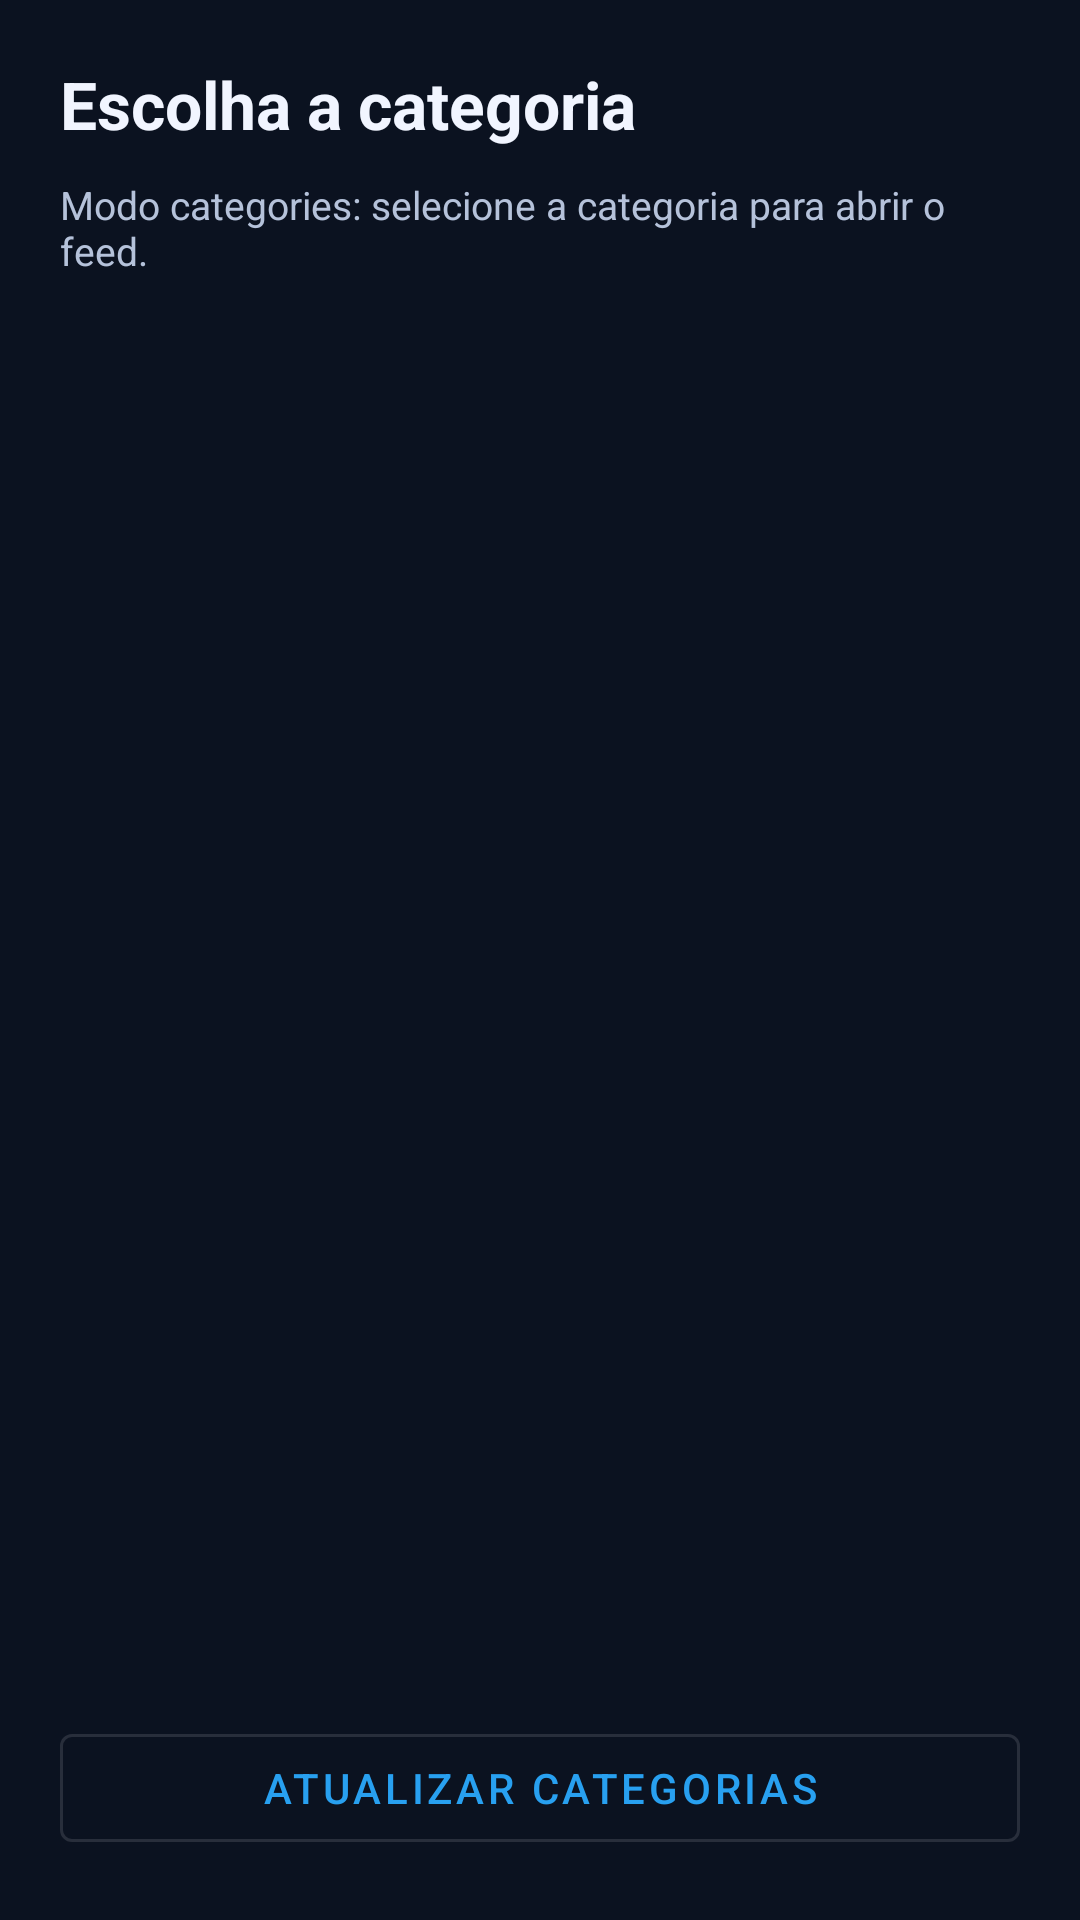

Here is an Android app screen rendered from its layout file. Give the layout XML and the strings, colors and styles it references.
<!-- AndroidManifest.xml: activity theme Theme.MediaLibrary -->
<!-- res/layout/activity_category_picker.xml -->
<?xml version="1.0" encoding="utf-8"?>
<androidx.constraintlayout.widget.ConstraintLayout xmlns:android="http://schemas.android.com/apk/res/android"
    xmlns:app="http://schemas.android.com/apk/res-auto"
    android:layout_width="match_parent"
    android:layout_height="match_parent"
    android:background="@color/bg_main"
    android:padding="20dp">

    <TextView
        android:id="@+id/category_title"
        android:layout_width="0dp"
        android:layout_height="wrap_content"
        android:text="@string/category_picker_title"
        android:textColor="@color/text_primary"
        android:textSize="22sp"
        android:textStyle="bold"
        app:layout_constraintEnd_toEndOf="parent"
        app:layout_constraintStart_toStartOf="parent"
        app:layout_constraintTop_toTopOf="parent" />

    <TextView
        android:id="@+id/category_subtitle"
        android:layout_width="0dp"
        android:layout_height="wrap_content"
        android:layout_marginTop="10dp"
        android:text="@string/category_picker_subtitle"
        android:textColor="@color/text_secondary"
        android:textSize="13sp"
        app:layout_constraintEnd_toEndOf="parent"
        app:layout_constraintStart_toStartOf="parent"
        app:layout_constraintTop_toBottomOf="@id/category_title" />

    <ProgressBar
        android:id="@+id/category_loading"
        android:layout_width="wrap_content"
        android:layout_height="wrap_content"
        android:layout_marginTop="18dp"
        app:layout_constraintStart_toStartOf="parent"
        app:layout_constraintTop_toBottomOf="@id/category_subtitle" />

    <TextView
        android:id="@+id/category_status_text"
        android:layout_width="0dp"
        android:layout_height="wrap_content"
        android:layout_marginStart="12dp"
        android:textColor="@color/text_secondary"
        android:textSize="14sp"
        app:layout_constraintBottom_toBottomOf="@id/category_loading"
        app:layout_constraintEnd_toEndOf="parent"
        app:layout_constraintStart_toEndOf="@id/category_loading"
        app:layout_constraintTop_toTopOf="@id/category_loading" />

    <ListView
        android:id="@+id/category_list"
        android:layout_width="0dp"
        android:layout_height="0dp"
        android:layout_marginTop="12dp"
        android:choiceMode="singleChoice"
        android:divider="@android:color/transparent"
        android:dividerHeight="10dp"
        android:listSelector="@android:color/transparent"
        app:layout_constraintBottom_toTopOf="@id/category_retry_button"
        app:layout_constraintEnd_toEndOf="parent"
        app:layout_constraintStart_toStartOf="parent"
        app:layout_constraintTop_toBottomOf="@id/category_loading" />

    <com.google.android.material.button.MaterialButton
        android:id="@+id/category_retry_button"
        style="@style/Widget.MaterialComponents.Button.OutlinedButton"
        android:layout_width="0dp"
        android:layout_height="wrap_content"
        android:layout_marginTop="12dp"
        android:text="@string/category_picker_retry"
        app:layout_constraintBottom_toBottomOf="parent"
        app:layout_constraintEnd_toEndOf="parent"
        app:layout_constraintStart_toStartOf="parent" />

</androidx.constraintlayout.widget.ConstraintLayout>
<!-- resources referenced by this layout -->
<resources>
  <color name="bg_main">#0B1220</color>
  <color name="text_primary">#F1F5FF</color>
  <color name="text_secondary">#B5C2DA</color>
  <string name="category_picker_retry">Atualizar categorias</string>
  <string name="category_picker_subtitle">Modo categories: selecione a categoria para abrir o feed.</string>
  <string name="category_picker_title">Escolha a categoria</string>
  <style name="Theme.MediaLibrary" parent="Theme.MaterialComponents.DayNight.NoActionBar">
          <item name="android:statusBarColor">@android:color/transparent</item>
          <item name="android:navigationBarColor">@color/bg_main</item>
          <item name="android:windowBackground">@color/bg_main</item>
          <item name="colorPrimary">@color/accent_primary</item>
          <item name="colorOnPrimary">@color/text_primary</item>
          <item name="colorSurface">@color/bg_surface</item>
          <item name="colorOnSurface">@color/text_primary</item>
          <item name="android:windowContentTransitions" tools:targetApi="lollipop">false</item>
      </style>
  <color name="accent_primary">#28A0F0</color>
  <color name="bg_surface">#13213A</color>
</resources>
